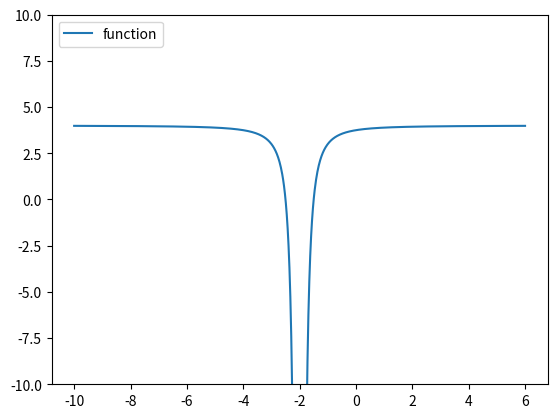

Recreate this plot in Python.
import matplotlib.pyplot 
from matplotlib.pyplot import *
import numpy 
from numpy import linspace

# generate line values
x= linspace(-10,6,1000)
# function
y= -1/(x+2)**2 + 4
# first derivative
yprime= 2*(x+2)**-3
# secon derivative
yprimeprime = -6*(x+2)**-4

figure()  
ylim(-10,10)
plot (x,y)

legend (('function','x'),loc=2)

show()